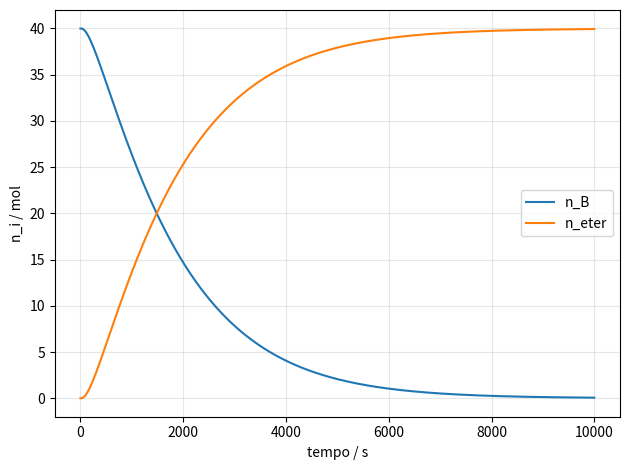

Write the Python code that produced this figure.
import matplotlib.pyplot as plt
import numpy as np
from scipy.integrate import solve_ivp


A = 0.204 # taxa de alimentação
B = 0.263 # constante de reação
C = 3.78 # Fator relacionado a Volume/concentração
D = 100 # Volume inicial do reator  

T_INICIAL = 0
T_FINAL = 10_000
PONTOS = 1_000

X_INICIAL = 0
Y_INICIAL = 40


def modelo_reator(t, variaveis):
    x, y = variaveis
    denominador = (C * (D + t)) ** 2
    taxa_reacao = B * x**2 * y / denominador

    dx_dt = A - taxa_reacao
    dy_dt = -taxa_reacao

    return [dx_dt, dy_dt]


def resolver_reator():
    tempos = np.linspace(T_INICIAL, T_FINAL, PONTOS)

    solucao = solve_ivp(
        modelo_reator,
        (T_INICIAL, T_FINAL),
        [X_INICIAL, Y_INICIAL],
        t_eval=tempos,
        method="Radau",
        rtol=1e-8,
        atol=1e-10,
    )

    if not solucao.success:
        raise RuntimeError(f"Falha ao resolver o sistema: {solucao.message}")

    return solucao


def plotar_solucao(solucao):
    tempos = solucao.t
    n_b = solucao.y[1]
    n_eter = Y_INICIAL - n_b

    plt.plot(tempos, n_b, label="n_B")
    plt.plot(tempos, n_eter, label="n_eter")
    plt.xlabel("tempo / s")
    plt.ylabel("n_i / mol")
    plt.legend()
    plt.grid(True, alpha=0.3)
    plt.tight_layout()
    plt.show()


def mostrar_resultado(solucao):
    x_final = solucao.y[0, -1]
    n_b_final = solucao.y[1, -1]
    n_eter_final = Y_INICIAL - n_b_final

    print("=== Resultado final ===")
    print(f"t = {solucao.t[-1]:.0f} s")
    print(f"x = {x_final:.6f}")
    print(f"n_B = {n_b_final:.6f} mol")
    print(f"n_eter = {n_eter_final:.6f} mol")


if __name__ == "__main__":
    solucao_reator = resolver_reator()
    mostrar_resultado(solucao_reator)
    plotar_solucao(solucao_reator)
